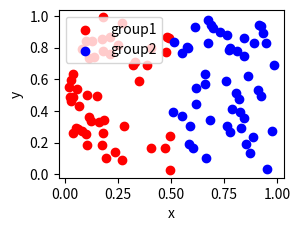

Write Python code to recreate this figure.
import numpy as np
import matplotlib.pyplot as plt

#generate data
x1=np.random.rand(50)*0.5
x2=np.random.rand(50)*0.5+0.5

y1=np.random.rand(50)
y2=np.random.rand(50)

fig=plt.figure()

ax=fig.add_subplot(2,2,4)#2x2の4こめ

ax.scatter(x1,y1, c='red',label='group1')
ax.scatter(x2,y2, c='blue',label='group2')

ax.set_xlabel('x')
ax.set_ylabel('y')

ax.legend(loc='upper left')

fig.show()
plt.show()
